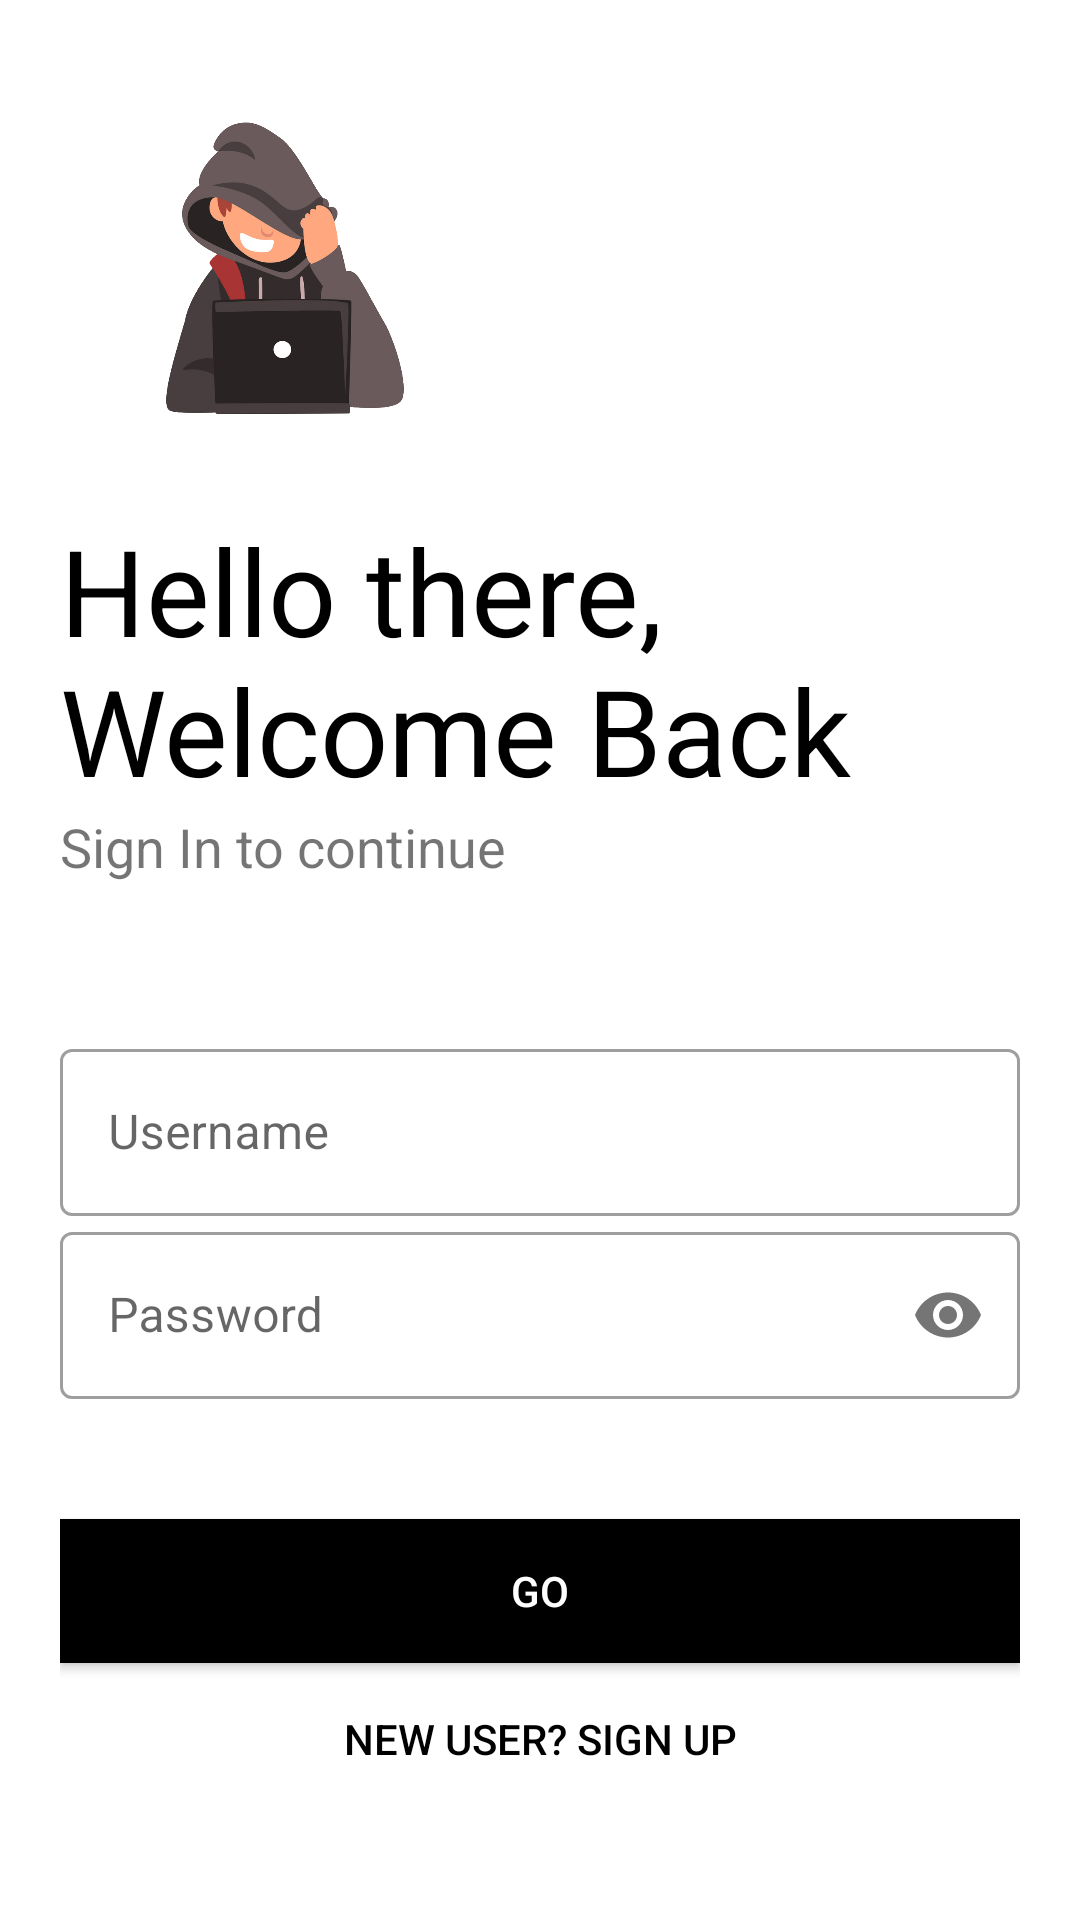

This screen was rendered from an Android layout file. Write that file and the resources it references.
<!-- AndroidManifest.xml: application theme Theme.FRDL -->
<!-- res/layout/activity_login.xml -->
<?xml version="1.0" encoding="utf-8"?>
<LinearLayout xmlns:android="http://schemas.android.com/apk/res/android"
    xmlns:app="http://schemas.android.com/apk/res-auto"
    xmlns:tools="http://schemas.android.com/tools"
    android:layout_width="match_parent"
    android:layout_height="match_parent"
    android:orientation="vertical"
    android:padding="20dp"
    tools:context=".Login">

    <ImageView
        android:id="@+id/logo_image"
        android:layout_width="150dp"
        android:layout_height="150dp"
        android:src="@drawable/animate"
        android:transitionName="logo_image" />

    <TextView
        android:id="@+id/logo_name"
        android:layout_width="wrap_content"
        android:layout_height="wrap_content"
        android:text="Hello there, Welcome Back"
        android:textColor="#000"
        android:textSize="40sp"
        android:transitionName="logo_text" />

    <TextView
        android:id="@+id/slogan_name"
        android:layout_width="wrap_content"
        android:layout_height="wrap_content"
        android:text="Sign In to continue"
        android:textSize="18sp" />

    <LinearLayout
        android:layout_width="match_parent"
        android:layout_height="wrap_content"
        android:layout_marginTop="20dp"
        android:layout_marginBottom="20dp"
        android:orientation="vertical">

        <com.google.android.material.textfield.TextInputLayout
            android:id="@+id/username"
            style="@style/Widget.MaterialComponents.TextInputLayout.OutlinedBox"
            android:layout_width="match_parent"
            android:layout_height="wrap_content"
            android:layout_marginTop="30dp"
            android:hint="Username">

            <com.google.android.material.textfield.TextInputEditText
                android:layout_width="match_parent"
                android:layout_height="wrap_content"
                android:inputType="text" />
        </com.google.android.material.textfield.TextInputLayout>

        <com.google.android.material.textfield.TextInputLayout
            android:id="@+id/password"
            style="@style/Widget.MaterialComponents.TextInputLayout.OutlinedBox"
            android:layout_width="match_parent"
            android:layout_height="wrap_content"
            android:hint="Password"
            app:passwordToggleEnabled="true">

            <com.google.android.material.textfield.TextInputEditText
                android:layout_width="match_parent"
                android:layout_height="wrap_content"
                android:inputType="textPassword" />
        </com.google.android.material.textfield.TextInputLayout>

        <Button
            android:id="@+id/gobutton"
            android:layout_width="match_parent"
            android:layout_height="wrap_content"
            android:layout_marginTop="40dp"
            android:layout_marginBottom="5dp"
            android:background="#000"
            android:text="GO"
            android:textColor="#fff"
            app:backgroundTint="@android:color/black" />

        <Button
            android:id="@+id/button"
            android:layout_width="match_parent"
            android:layout_height="wrap_content"
            android:layout_gravity="right"
            android:layout_margin="5dp"
            android:background="#00000000"
            android:elevation="0dp"
            android:text="New User? SIGN UP"
            android:textColor="#000"
            app:backgroundTint="@android:color/white" />

    </LinearLayout>


</LinearLayout>
<!-- resources referenced by this layout -->
<resources>
  <!-- drawable animate: png bitmap (drawable-v24, 157574 bytes) -->
  <style name="Theme.FRDL" parent="Theme.MaterialComponents.Light.NoActionBar">
          
          <item name="colorPrimary">@color/purple_500</item>
          <item name="colorPrimaryVariant">@color/purple_700</item>
          <item name="colorOnPrimary">@color/white</item>
          
          <item name="colorSecondary">@color/teal_200</item>
          <item name="colorSecondaryVariant">@color/teal_700</item>
          <item name="colorOnSecondary">@color/black</item>
          
          <item name="android:statusBarColor" tools:targetApi="l">?attr/colorPrimaryVariant</item>
          
      </style>
  <!-- not gathered from this repository: default colours our renderer supplied (Android Studio template values) -->
  <color name="purple_500">#FF6200EE</color>
  <color name="purple_700">#FF3700B3</color>
  <color name="teal_200">#FF03DAC5</color>
  <color name="teal_700">#FF018786</color>
  <color name="black">#FF000000</color>
  <color name="white">#FFFFFFFF</color>
</resources>
